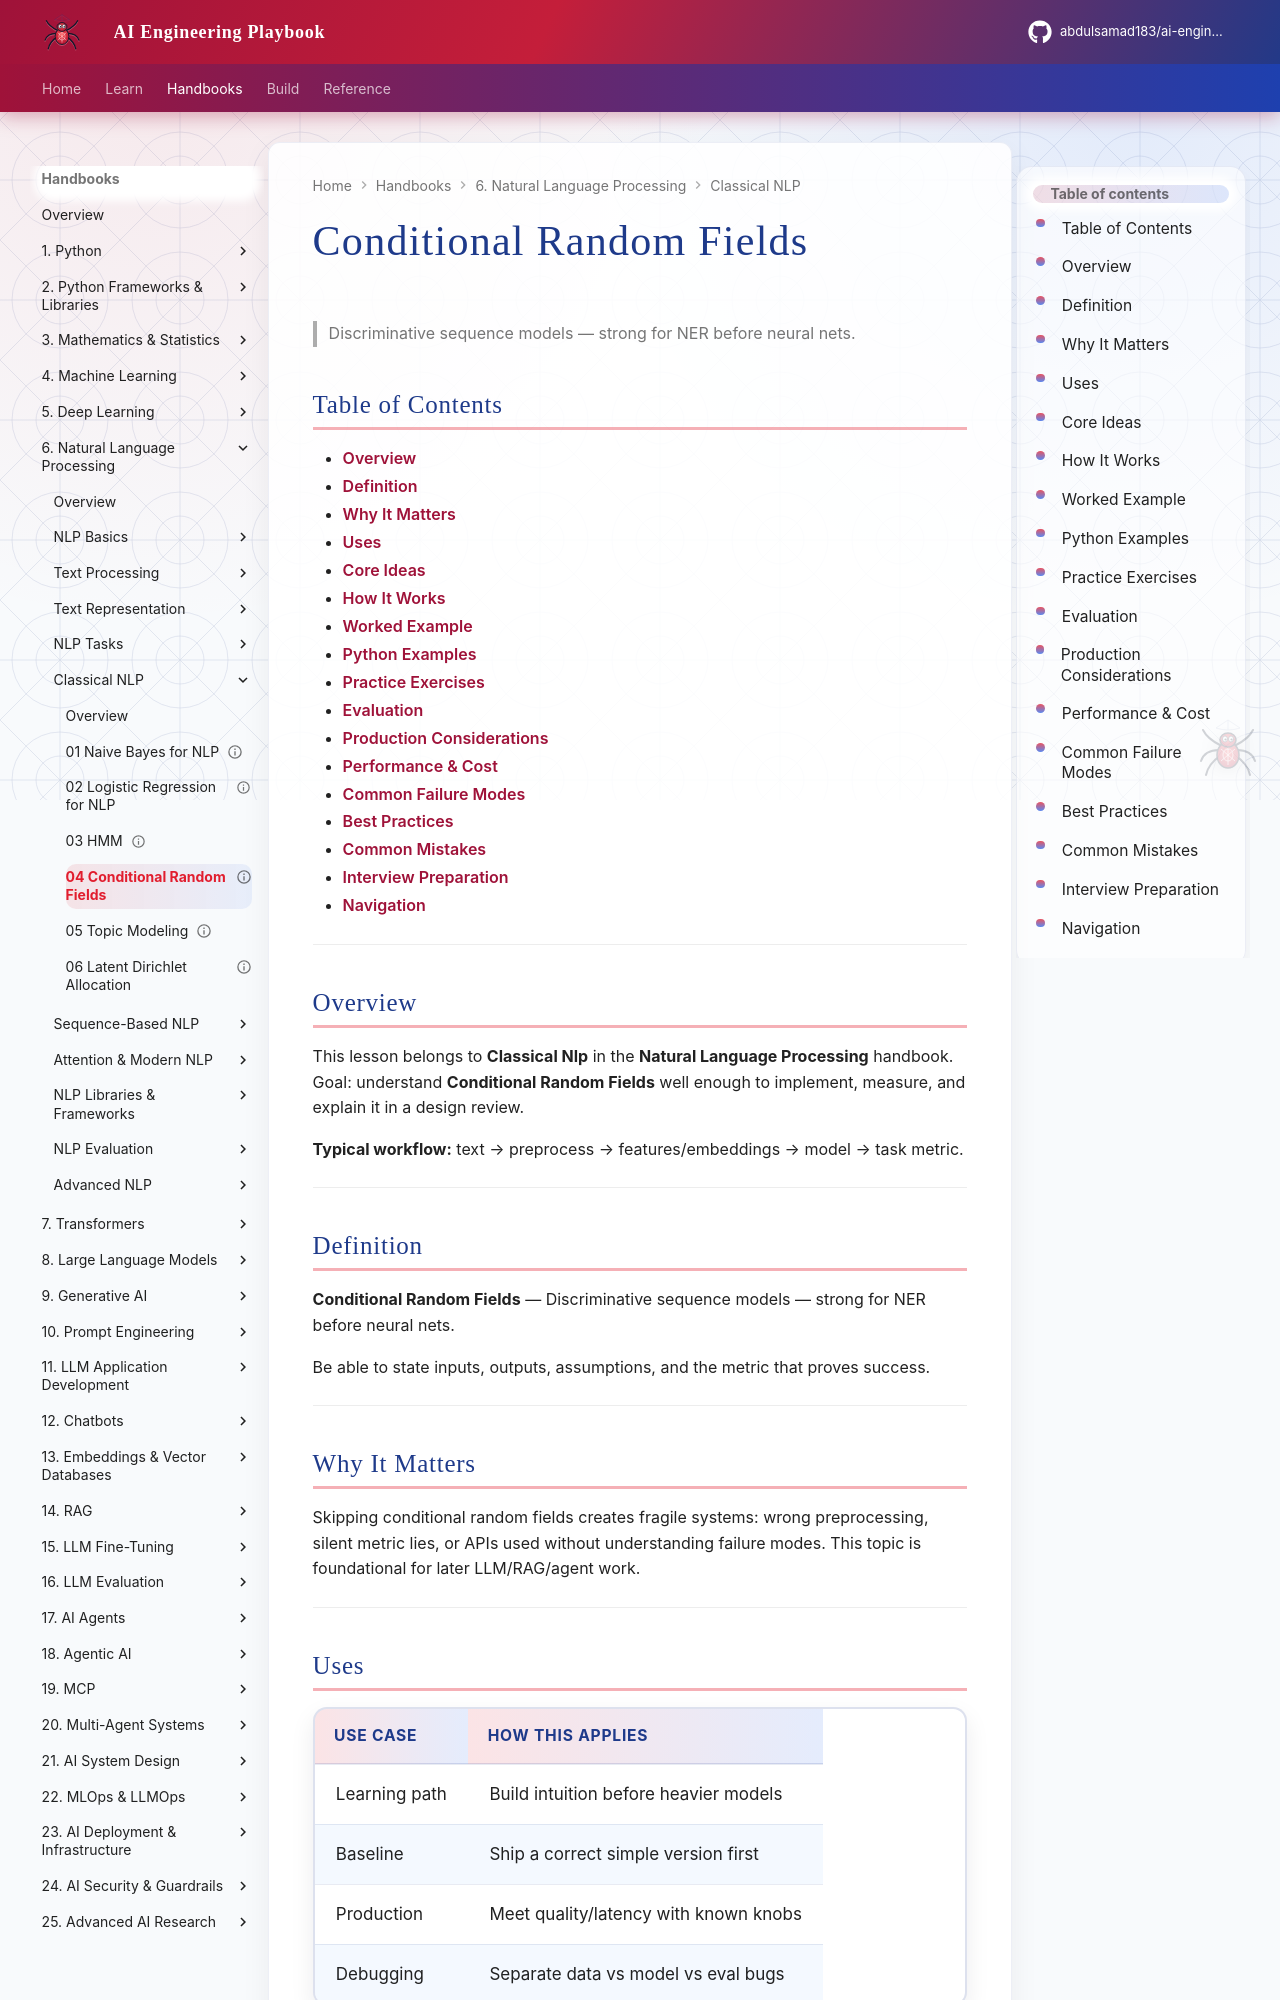

repository: abdulsamad183/ai-engineering-playbook · page: domains/natural-language-processing/classical-nlp/04-conditional-random-fields/index.html · generator: mkdocs

---
title: "Conditional Random Fields"
description: "Discriminative sequence models — strong for NER before neural nets."
domain: natural-language-processing
tags: [classical-nlp, natural-language-processing]
status: published
created: 2026-08-11
updated: 2026-08-12
version: "2.0"
related:
  - ../README.md
  - ../../mathematics-statistics/README.md
  - ../../machine-learning/README.md
  - ../../transformers/README.md
---

# Conditional Random Fields

> Discriminative sequence models — strong for NER before neural nets.

## Table of Contents

- [Overview](#overview)
- [Definition](#definition)
- [Why It Matters](#why-it-matters)
- [Uses](#uses)
- [Core Ideas](#core-ideas)
- [How It Works](#how-it-works)
- [Worked Example](#worked-example)
- [Python Examples](#python-examples)
- [Practice Exercises](#practice-exercises)
- [Evaluation](#evaluation)
- [Production Considerations](#production-considerations)
- [Performance & Cost](#performance--cost)
- [Common Failure Modes](#common-failure-modes)
- [Best Practices](#best-practices)
- [Common Mistakes](#common-mistakes)
- [Interview Preparation](#interview-preparation)
- [Navigation](#navigation)

---

## Overview

This lesson belongs to **Classical Nlp** in the **Natural Language Processing** handbook. Goal: understand **Conditional Random Fields** well enough to implement, measure, and explain it in a design review.

**Typical workflow:** text → preprocess → features/embeddings → model → task metric.

---

## Definition

**Conditional Random Fields** — Discriminative sequence models — strong for NER before neural nets.

Be able to state inputs, outputs, assumptions, and the metric that proves success.

---

## Why It Matters

Skipping conditional random fields creates fragile systems: wrong preprocessing, silent metric lies, or APIs used without understanding failure modes. This topic is foundational for later LLM/RAG/agent work.

---
